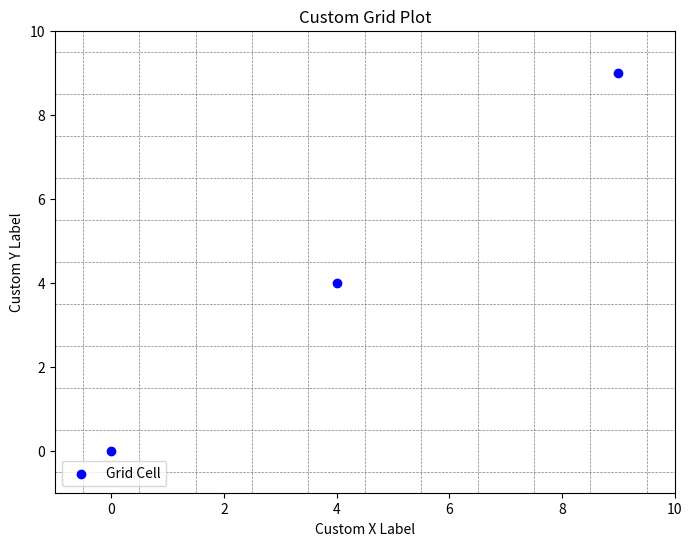
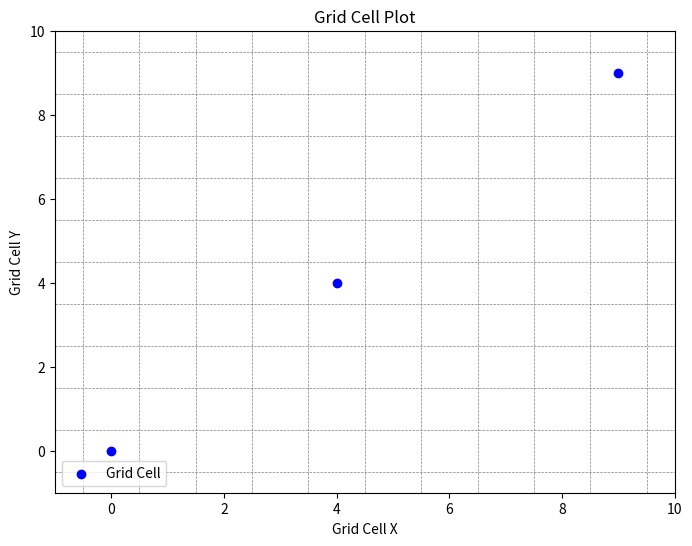

Write Python code to recreate these figures, in order.
import pandas as pd
import numpy as np
import matplotlib.pyplot as plt

class CoordinateGrid:
    def __init__(self, cell_size, scaling_method="none", verbose=False):
        """
        Initialize the CoordinateGrid.

        Parameters:
        - cell_size (float): The size of each grid cell (in the effective coordinate space).
        - scaling_method (str): Scaling to apply when fitting the data. Options are:
            "none"     - subtract the global min (centers data to start at 0).
            "minmax"   - min-max normalization: (x - min) / (max - min), so data is in [0,1].
            "standard" - standard scaling: (x - mean) / std, then shifted so that minimum is 0.
        - verbose (bool): If True, prints out the scaling parameters and chosen method.
        """
        self.cell_size = cell_size
        self.scaling_method = scaling_method.lower()
        self.verbose = verbose
        self._scaling_info = None  # To store parameters needed to scale and invert
        self.fitted_data = None    # To store transformed (effective) data
        # For our transformation, the effective global min will be (0,0)
        self.global_min_effective = (0, 0)

    def _apply_scaling(self, x, y):
        """
        Scale the raw coordinate arrays (x, y) according to the selected scaling method.
        Returns the effective coordinates and stores the parameters needed for inversion.
        """
        x = np.array(x)
        y = np.array(y)
        
        if self.scaling_method == "none":
            # Simply center the data by subtracting the minimum values.
            min_x, min_y = np.min(x), np.min(y)
            effective_x = x - min_x
            effective_y = y - min_y
            self._scaling_info = {"method": "none", "min_x": min_x, "min_y": min_y}
            if self.verbose:
                print(f"[Verbose] Scaling method: none. Computed global min: ({min_x}, {min_y}).")
                
        elif self.scaling_method == "minmax":
            # Min-max normalization scales data to [0, 1].
            min_x, max_x = np.min(x), np.max(x)
            min_y, max_y = np.min(y), np.max(y)
            range_x = max_x - min_x
            range_y = max_y - min_y
            if range_x == 0 or range_y == 0:
                raise ValueError("Range for x or y is zero. Cannot apply min-max scaling.")
            effective_x = (x - min_x) / range_x
            effective_y = (y - min_y) / range_y
            self._scaling_info = {
                "method": "minmax",
                "min_x": min_x, "min_y": min_y,
                "range_x": range_x, "range_y": range_y
            }
            if self.verbose:
                print(f"[Verbose] Scaling method: minmax. min: ({min_x}, {min_y}), range: ({range_x}, {range_y}).")
                
        elif self.scaling_method == "standard":
            # Standard scaling: (x - mean)/std, then shift so that the minimum becomes 0.
            mean_x, std_x = np.mean(x), np.std(x)
            mean_y, std_y = np.mean(y), np.std(y)
            if std_x == 0 or std_y == 0:
                raise ValueError("Standard deviation for x or y is zero. Cannot apply standard scaling.")
            x_scaled = (x - mean_x) / std_x
            y_scaled = (y - mean_y) / std_y
            shift_x, shift_y = np.min(x_scaled), np.min(y_scaled)
            effective_x = x_scaled - shift_x
            effective_y = y_scaled - shift_y
            self._scaling_info = {
                "method": "standard",
                "mean_x": mean_x, "std_x": std_x,
                "mean_y": mean_y, "std_y": std_y,
                "shift_x": shift_x, "shift_y": shift_y
            }
            if self.verbose:
                print(f"[Verbose] Scaling method: standard. Mean: ({mean_x}, {mean_y}), std: ({std_x}, {std_y}), shift: ({shift_x}, {shift_y}).")
        else:
            raise ValueError("Invalid scaling method. Choose 'none', 'minmax', or 'standard'.")
        
        return effective_x, effective_y

    def _inverse_scaling(self, effective_x, effective_y):
        """
        Inverse the scaling transformation on effective coordinates to recover original values.
        """
        info = self._scaling_info
        method = info["method"]
        
        if method == "none":
            # Original = effective + min
            orig_x = effective_x + info["min_x"]
            orig_y = effective_y + info["min_y"]
        elif method == "minmax":
            # Original = effective * range + min
            orig_x = effective_x * info["range_x"] + info["min_x"]
            orig_y = effective_y * info["range_y"] + info["min_y"]
        elif method == "standard":
            # First, invert the shift, then invert standard scaling: orig = (effective + shift)*std + mean
            orig_x = (effective_x + info["shift_x"]) * info["std_x"] + info["mean_x"]
            orig_y = (effective_y + info["shift_y"]) * info["std_y"] + info["mean_y"]
        else:
            raise ValueError("Invalid scaling method encountered during inverse transformation.")
        return orig_x, orig_y

    def fit(self, df=None, longitudes=None, latitudes=None, lon_col='longitude', lat_col='latitude'):
        """
        Fits the grid to the provided coordinate data by computing the effective coordinates.
        The effective coordinates are computed by applying the chosen scaling transformation.
        This centers the data (so that it starts at 0) and stores the parameters for future inversion.
        The transformed (fitted) data is converted into grid cell indices.

        Parameters:
        - df (pandas.DataFrame, optional): DataFrame containing coordinate columns.
        - longitudes (array-like, optional): Array of x-coordinates.
        - latitudes (array-like, optional): Array of y-coordinates.
        - lon_col (str, optional): Column name in df for longitude (default "longitude").
        - lat_col (str, optional): Column name in df for latitude (default "latitude").

        Returns:
        - The fitted data with grid cell indices (as a DataFrame if input was a DataFrame, else a tuple).
        """
        # Extract raw coordinate arrays.
        if df is not None:
            if lon_col not in df.columns or lat_col not in df.columns:
                raise ValueError(f"DataFrame must contain '{lon_col}' and '{lat_col}' columns.")
            x = df[lon_col].values
            y = df[lat_col].values
        elif longitudes is not None and latitudes is not None:
            x = np.array(longitudes)
            y = np.array(latitudes)
        else:
            raise ValueError("Either a DataFrame or both longitudes and latitudes arrays must be provided.")

        # Apply the selected scaling.
        effective_x, effective_y = self._apply_scaling(x, y)
        # In the effective coordinate space, the global minimum is (0, 0)
        self.global_min_effective = (0, 0)
        # Convert effective coordinates to grid cell indices.
        cell_x = (effective_x // self.cell_size).astype(int)
        cell_y = (effective_y // self.cell_size).astype(int)

        # Store fitted data (both effective coordinates and cell indices).
        self.fitted_data = {"effective_x": effective_x, "effective_y": effective_y,
                             "cell_x": cell_x, "cell_y": cell_y}
        
        if self.verbose:
            print("[Verbose] Fitting complete. Grid cell indices computed.")

        if df is not None:
            new_df = df.copy()
            new_df['cell_x'] = cell_x
            new_df['cell_y'] = cell_y
            return new_df
        else:
            return cell_x, cell_y

    def transform(self, x, y):
        """
        Transforms a single coordinate (x, y) into grid cell indices.
        This method uses the scaling parameters computed during fit().
        
        Parameters:
        - x (float): The x-coordinate.
        - y (float): The y-coordinate.

        Returns:
        - (int, int): The grid cell indices (cell_x, cell_y).

        Raises:
        - ValueError: If fit() has not been called.
        """
        if self._scaling_info is None:
            raise ValueError("You must call fit() first to compute scaling parameters.")
        # Apply the same scaling as in fit.
        if self.scaling_method == "none":
            effective_x = x - self._scaling_info["min_x"]
            effective_y = y - self._scaling_info["min_y"]
        elif self.scaling_method == "minmax":
            effective_x = (x - self._scaling_info["min_x"]) / self._scaling_info["range_x"]
            effective_y = (y - self._scaling_info["min_y"]) / self._scaling_info["range_y"]
        elif self.scaling_method == "standard":
            effective_x = (x - self._scaling_info["mean_x"]) / self._scaling_info["std_x"] - self._scaling_info["shift_x"]
            effective_y = (y - self._scaling_info["mean_y"]) / self._scaling_info["std_y"] - self._scaling_info["shift_y"]
        else:
            raise ValueError("Invalid scaling method encountered.")
        
        cell_x = int(effective_x // self.cell_size)
        cell_y = int(effective_y // self.cell_size)
        return cell_x, cell_y

    def transform_bulk(self, df=None, longitudes=None, latitudes=None, lon_col='longitude', lat_col='latitude'):
        """
        Transforms multiple coordinates into grid cell indices using the computed scaling.
        
        Parameters:
        - df (pandas.DataFrame, optional): DataFrame containing coordinate columns.
        - longitudes (array-like, optional): Array of x-coordinates.
        - latitudes (array-like, optional): Array of y-coordinates.
        - lon_col (str, optional): Column name for longitude (default "longitude").
        - lat_col (str, optional): Column name for latitude (default "latitude").
        
        Returns:
        - If df is provided: a new DataFrame with additional 'cell_x' and 'cell_y' columns.
        - Otherwise: a tuple of arrays (cell_x_array, cell_y_array).
        
        Raises:
        - ValueError: If fit() has not been called.
        """
        if self._scaling_info is None:
            raise ValueError("You must call fit() first to compute scaling parameters.")
        
        if df is not None:
            if lon_col not in df.columns or lat_col not in df.columns:
                raise ValueError(f"DataFrame must contain '{lon_col}' and '{lat_col}' columns.")
            x = df[lon_col].values
            y = df[lat_col].values
        elif longitudes is not None and latitudes is not None:
            x = np.array(longitudes)
            y = np.array(latitudes)
        else:
            raise ValueError("Either a DataFrame or both longitudes and latitudes arrays must be provided.")
        
        # Apply scaling
        if self.scaling_method == "none":
            effective_x = x - self._scaling_info["min_x"]
            effective_y = y - self._scaling_info["min_y"]
        elif self.scaling_method == "minmax":
            effective_x = (x - self._scaling_info["min_x"]) / self._scaling_info["range_x"]
            effective_y = (y - self._scaling_info["min_y"]) / self._scaling_info["range_y"]
        elif self.scaling_method == "standard":
            effective_x = (x - self._scaling_info["mean_x"]) / self._scaling_info["std_x"] - self._scaling_info["shift_x"]
            effective_y = (y - self._scaling_info["mean_y"]) / self._scaling_info["std_y"] - self._scaling_info["shift_y"]
        else:
            raise ValueError("Invalid scaling method encountered.")

        cell_x = (effective_x // self.cell_size).astype(int)
        cell_y = (effective_y // self.cell_size).astype(int)
        
        if df is not None:
            new_df = df.copy()
            new_df['cell_x'] = cell_x
            new_df['cell_y'] = cell_y
            return new_df
        else:
            return cell_x, cell_y

    def inverse_transform(self, cell_x=None, cell_y=None, method="center"):
        """
        Inverse transforms grid cell indices back to original coordinate values.
        This method recovers the effective coordinate from the cell indices and then 
        inverts the scaling transformation.
        
        Parameters:
        - cell_x (int or array-like, optional): Grid cell index/indices for x.
        - cell_y (int or array-like, optional): Grid cell index/indices for y.
        - method (str, optional): "center" (default) returns the center of the cell; 
                                  "corner" returns the lower left corner.
        
        Returns:
        - Tuple of coordinates (x, y) corresponding to the grid cell(s). Scalars are returned 
          if the input is scalar.
        
        Raises:
        - ValueError: If no cell indices are provided and no fitted data exists.
        """
        # If no indices provided, try to use fitted data.
        if cell_x is None or cell_y is None:
            if self.fitted_data is None:
                raise ValueError("No cell indices provided and no fitted data available.")
            cell_x = self.fitted_data["cell_x"]
            cell_y = self.fitted_data["cell_y"]

        cell_x = np.array(cell_x)
        cell_y = np.array(cell_y)
        
        # Recover effective coordinates from grid cell indices.
        if method == "corner":
            effective_x = cell_x * self.cell_size
            effective_y = cell_y * self.cell_size
        elif method == "center":
            effective_x = cell_x * self.cell_size + self.cell_size / 2
            effective_y = cell_y * self.cell_size + self.cell_size / 2
        else:
            raise ValueError("Method must be 'center' or 'corner'.")
        
        # Invert the scaling transformation.
        orig_x, orig_y = self._inverse_scaling(effective_x, effective_y)
        
        if orig_x.size == 1:
            return orig_x.item(), orig_y.item()
        return orig_x, orig_y

    def plot_grid(self, df=None, longitudes=None, latitudes=None, lon_col='longitude', lat_col='latitude',
                  title='Grid Cell Plot', x_label='Grid Cell X', y_label='Grid Cell Y'):
        """
        Plots grid cell indices corresponding to the provided coordinate data.
        The data is transformed (with scaling and centering applied) and converted into grid cell indices.
        A scatter plot is generated with grid lines delineating cell boundaries.
        
        Parameters:
        - df (pandas.DataFrame, optional): DataFrame containing coordinate columns.
        - longitudes (array-like, optional): Array of x-coordinates.
        - latitudes (array-like, optional): Array of y-coordinates.
        - lon_col (str, optional): Column name for longitude (default "longitude").
        - lat_col (str, optional): Column name for latitude (default "latitude").
        - title (str, optional): Plot title.
        - x_label (str, optional): Label for the x-axis.
        - y_label (str, optional): Label for the y-axis.
        
        Raises:
        - ValueError: If neither a DataFrame nor both arrays are provided.
        """
        transformed = self.transform_bulk(df=df, longitudes=longitudes, latitudes=latitudes, 
                                            lon_col=lon_col, lat_col=lat_col)
        if isinstance(transformed, pd.DataFrame):
            cell_x = transformed['cell_x'].values
            cell_y = transformed['cell_y'].values
        else:
            cell_x, cell_y = transformed

        plt.figure(figsize=(8, 6))
        plt.scatter(cell_x, cell_y, c='blue', marker='o', label='Grid Cell')

        # Determine boundaries for grid lines based on cell indices.
        min_cell_x, max_cell_x = int(cell_x.min()), int(cell_x.max())
        min_cell_y, max_cell_y = int(cell_y.min()), int(cell_y.max())

        plt.xlim(min_cell_x - 1, max_cell_x + 1)
        plt.ylim(min_cell_y - 1, max_cell_y + 1)

        for x in range(min_cell_x, max_cell_x + 2):
            plt.axvline(x - 0.5, color='grey', linestyle='--', linewidth=0.5)
        for y in range(min_cell_y, max_cell_y + 2):
            plt.axhline(y - 0.5, color='grey', linestyle='--', linewidth=0.5)

        plt.xlabel(x_label)
        plt.ylabel(y_label)
        plt.title(title)
        plt.legend(loc='lower left')
        plt.grid(False)
        plt.show()


# Example usage:
if __name__ == "__main__":
    # Create a grid with cell size 0.1 (in effective coordinate units)
    # Choose a scaling method ("none", "minmax", or "standard") and set verbose to True.
    grid = CoordinateGrid(cell_size=0.1, scaling_method="minmax", verbose=True)
    
    # Example using a DataFrame with custom column names.
    data = {
        'lat': [80, 85, 90],
        'lon': [115, 120, 125]
    }
    df_coords = pd.DataFrame(data)
    
    # Fit the grid to the DataFrame. This computes the scaling parameters and transforms the data.
    fitted_df = grid.fit(df=df_coords, lon_col='lon', lat_col='lat')
    print("Fitted DataFrame with grid cell indices:")
    print(fitted_df)
    
    # Inverse transform the fitted grid cells back to original coordinates (center of cells).
    inv_coords_center = grid.inverse_transform(method="center")
    print("\nInverse transformed coordinates (center of cells):")
    print(inv_coords_center)
    
    # Inverse transform to get the lower left corner of each cell.
    inv_coords_corner = grid.inverse_transform(method="corner")
    print("\nInverse transformed coordinates (lower left corner of cells):")
    print(inv_coords_corner)
    
    # Plot the grid cells using the DataFrame coordinates with custom title and axis labels.
    grid.plot_grid(df=df_coords, lon_col='lon', lat_col='lat', 
                   title="Custom Grid Plot", x_label="Custom X Label", y_label="Custom Y Label")
    
    # Example using two arrays.
    longitudes = [115, 120, 125]
    latitudes = [80, 85, 90]
    cell_x_array, cell_y_array = grid.transform_bulk(longitudes=longitudes, latitudes=latitudes)
    print("\nTransformed arrays:")
    print("cell_x:", cell_x_array)
    print("cell_y:", cell_y_array)
    
    # Plot using the arrays with default title and labels.
    grid.plot_grid(longitudes=longitudes, latitudes=latitudes)
